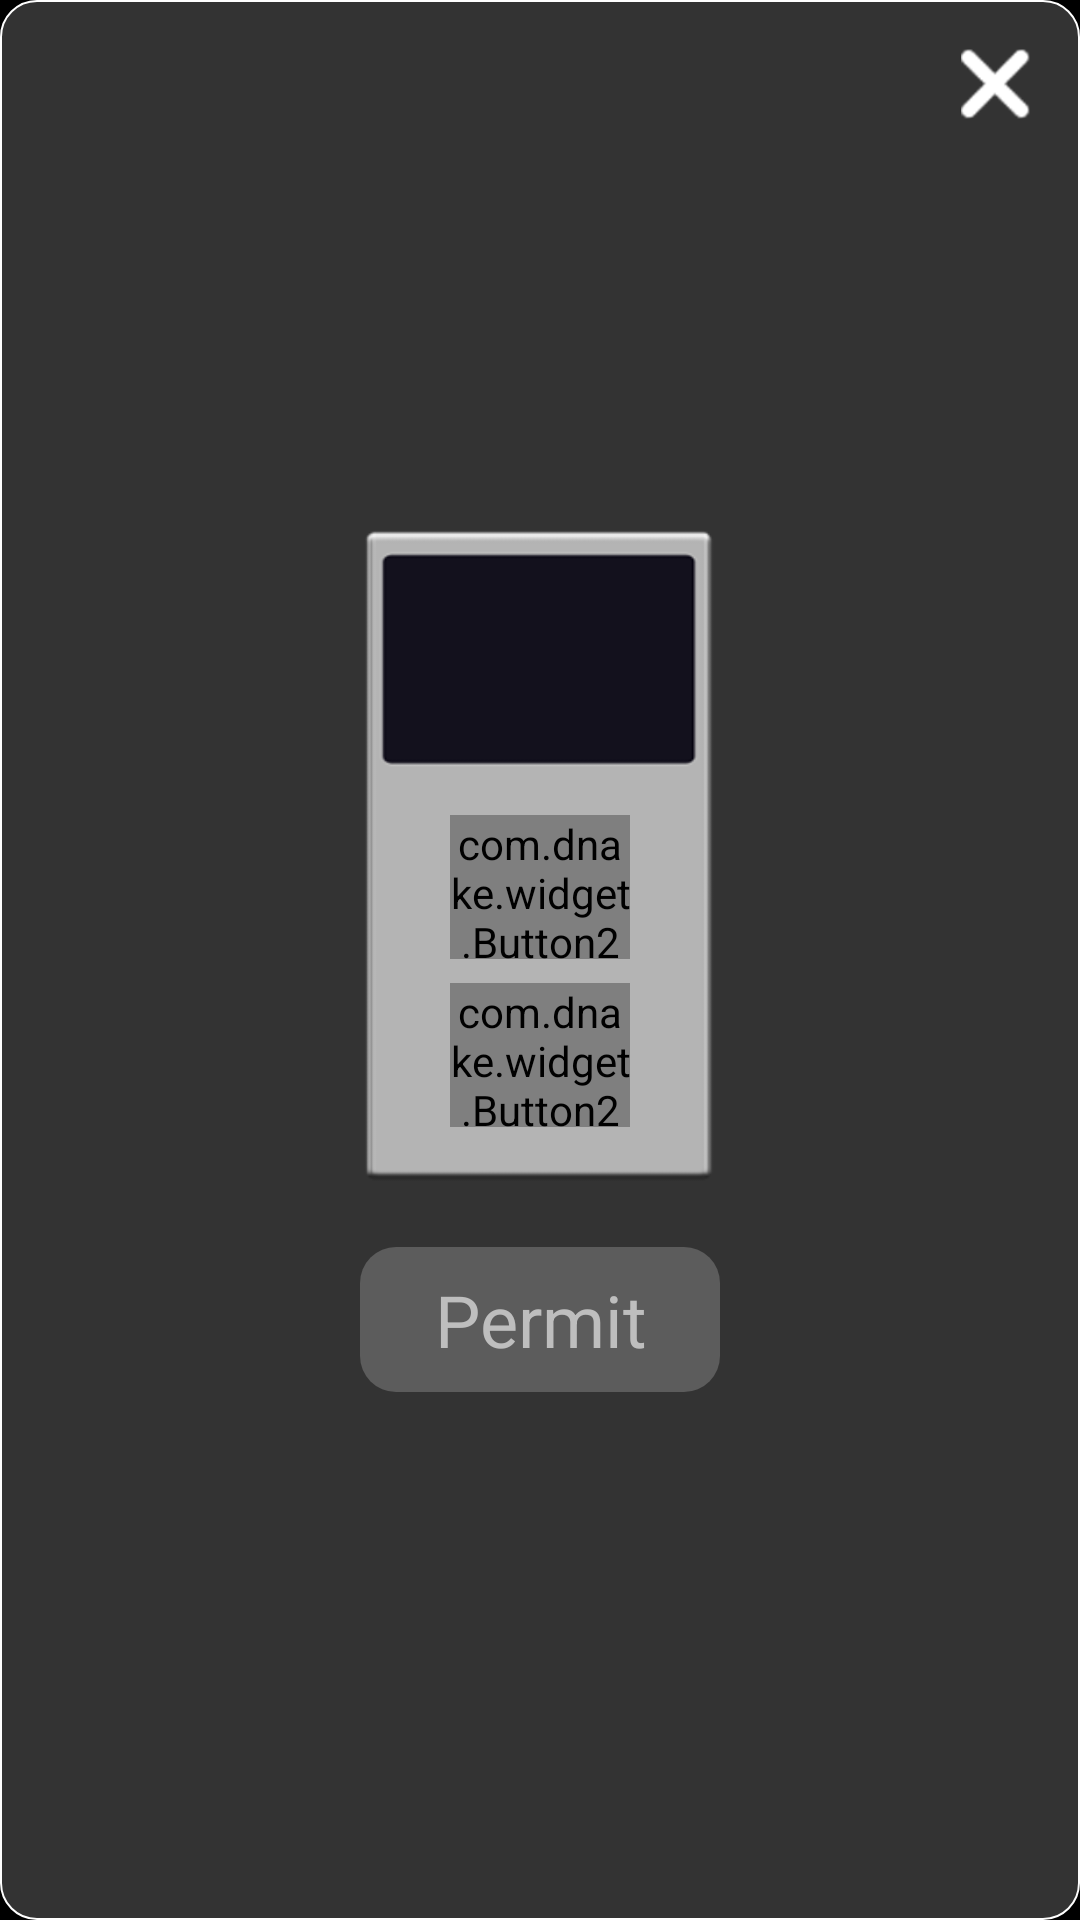

Reconstruct the res/layout file that produces this screen, plus the resources it refers to.
<!-- AndroidManifest.xml: application theme AppBaseTheme -->
<!-- res/layout/dialog_lift_ctrl_confirm.xml -->
<?xml version="1.0" encoding="utf-8"?>
<FrameLayout xmlns:android="http://schemas.android.com/apk/res/android"
    android:id="@+id/layout_main"
    android:layout_width="540dp"
    android:layout_height="360dp"
    android:background="@drawable/shape_layout_24_white">

    <ImageView
        android:id="@+id/btn_close"
        android:layout_width="40dp"
        android:layout_height="40dp"
        android:layout_gravity="right"
        android:layout_marginTop="8dp"
        android:layout_marginRight="8dp"
        android:padding="8dp"
        android:src="@mipmap/ic_close" />

    <LinearLayout
        android:layout_width="wrap_content"
        android:layout_height="wrap_content"
        android:layout_gravity="center"
        android:gravity="center"
        android:orientation="vertical">

        <LinearLayout
            android:layout_width="120dp"
            android:layout_height="220dp"
            android:background="@drawable/elev_sub_bkg"
            android:gravity="center_horizontal"
            android:orientation="vertical"
            android:paddingTop="96dp">

            <com.dnake.widget.Button2
                android:id="@+id/smart_elev1_up"
                android:layout_width="60dp"
                android:layout_height="48dp"
                android:layout_alignParentLeft="true"
                android:layout_alignParentTop="true"
                android:background="@drawable/elev_up_a" />

            <com.dnake.widget.Button2
                android:id="@+id/smart_elev1_down"
                android:layout_width="60dp"
                android:layout_height="48dp"
                android:layout_alignParentLeft="true"
                android:layout_alignParentTop="true"
                android:layout_marginTop="8dp"
                android:background="@drawable/elev_down_a" />
        </LinearLayout>

        <TextView
            android:id="@+id/btn_permit"
            android:layout_width="120dp"
            android:layout_height="wrap_content"
            android:layout_below="@+id/layout_desc"
            android:layout_centerHorizontal="true"
            android:layout_marginTop="20dp"
            android:background="@drawable/shape_layout_24_white_no_stroke"
            android:gravity="center"
            android:padding="8dp"
            android:text="@string/lift_ctrl_permit"
            android:textSize="24sp" />
    </LinearLayout>
</FrameLayout>
<!-- resources referenced by this layout -->
<resources>
  <!-- drawable elev_down_a: png bitmap (drawable, 1486 bytes) -->
  <!-- drawable elev_sub_bkg: png bitmap (drawable, 30290 bytes) -->
  <!-- drawable elev_up_a: png bitmap (drawable, 1578 bytes) -->
  <!-- drawable shape_layout_24_white (drawable) -->
  <?xml version="1.0" encoding="utf-8"?>
  <shape xmlns:android="http://schemas.android.com/apk/res/android"
      android:shape="rectangle">
      <corners
          android:bottomLeftRadius="12dp"
          android:bottomRightRadius="12dp"
          android:topLeftRadius="12dp"
          android:topRightRadius="12dp" />
      <solid android:color="@color/transparent_white" />
      <stroke
          android:width="0.5dp"
          android:color="@android:color/white" />
  </shape>
  <!-- drawable shape_layout_24_white_no_stroke (drawable) -->
  <?xml version="1.0" encoding="utf-8"?>
  <shape xmlns:android="http://schemas.android.com/apk/res/android"
      android:shape="rectangle">
      <corners
          android:bottomLeftRadius="12dp"
          android:bottomRightRadius="12dp"
          android:topLeftRadius="12dp"
          android:topRightRadius="12dp" />
      <solid android:color="@color/transparent_white" />
      <stroke
          android:width="0dp"
          android:color="@android:color/white" />
  </shape>
  <!-- mipmap ic_close: webp bitmap (mipmap-xhdpi, 2010 bytes) -->
  <string name="lift_ctrl_permit">Permit</string>
  <style name="AppBaseTheme" parent="android:Theme.Holo.NoActionBar.Fullscreen">
      </style>
  <color name="transparent_white">#33ffffff</color>
</resources>
